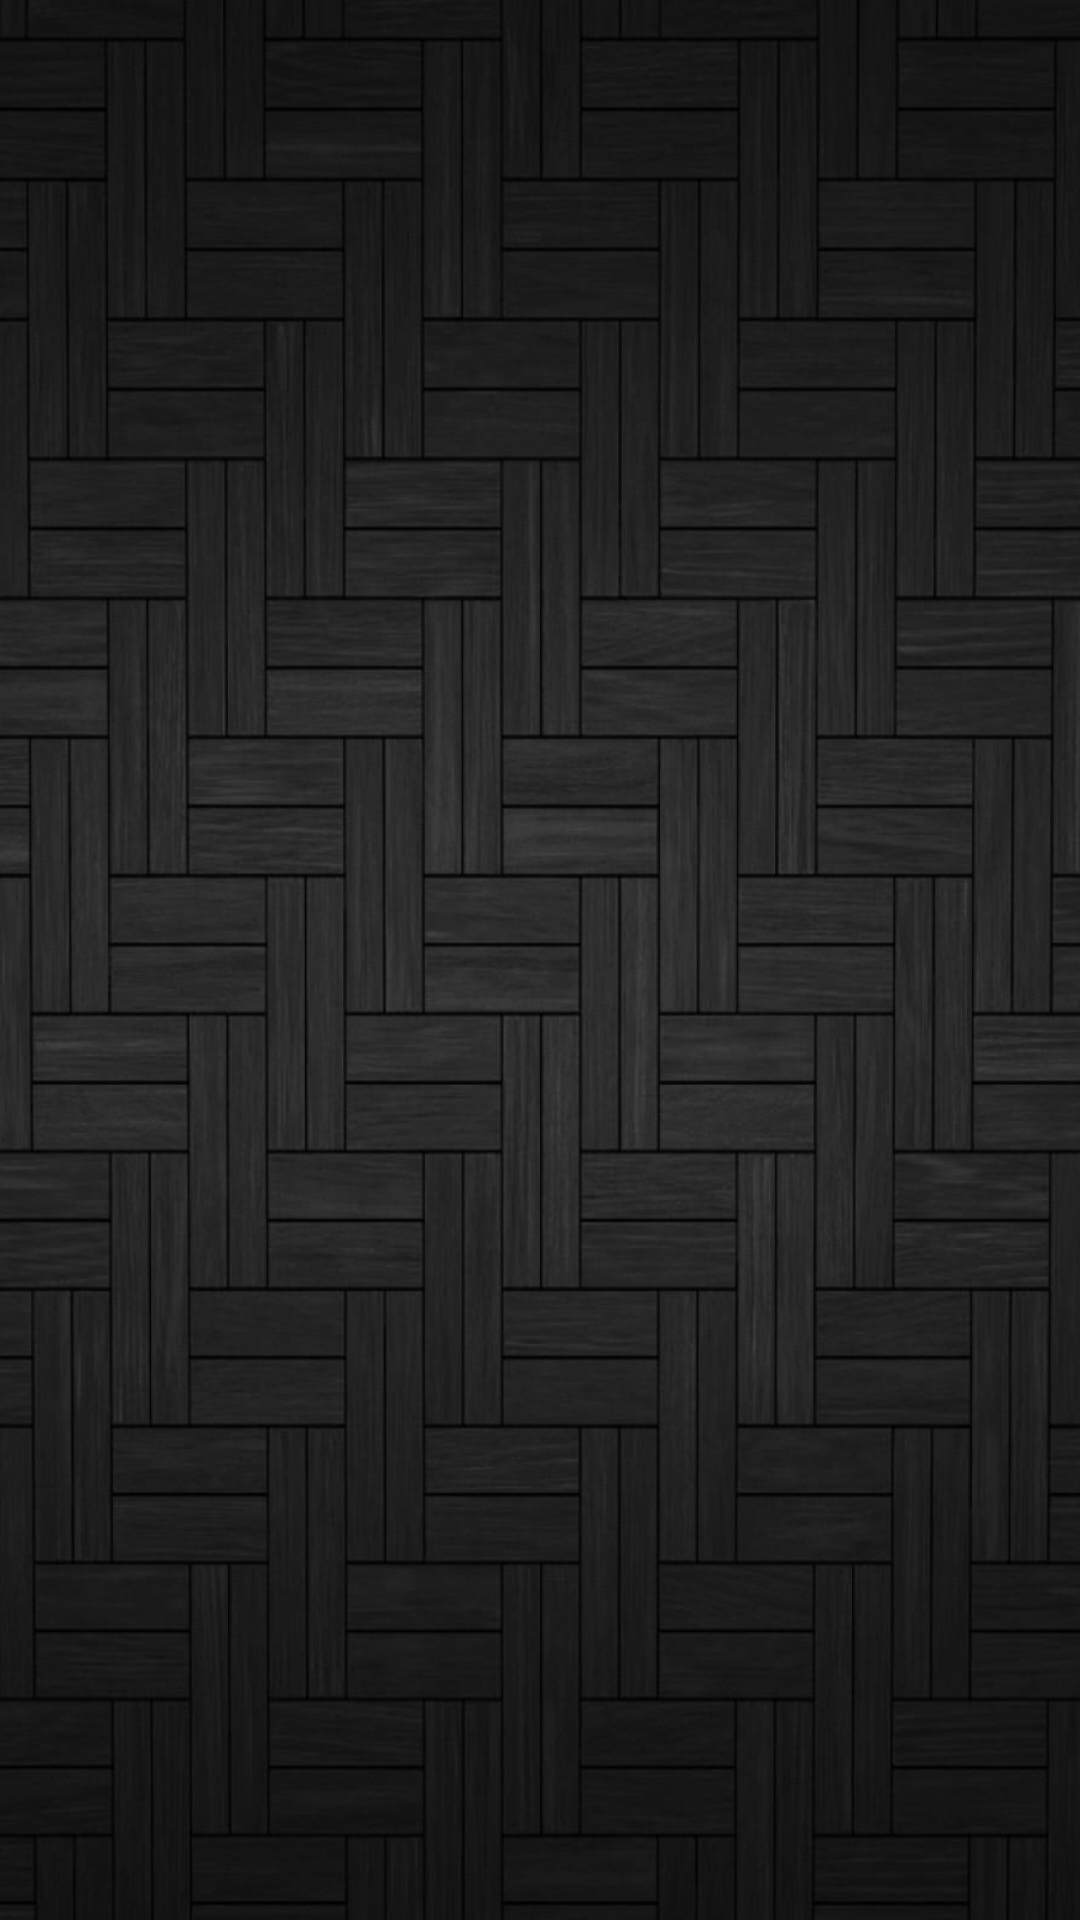

Layout XML and referenced resources for this Android screen:
<!-- AndroidManifest.xml: application theme Theme.Sudoku -->
<!-- res/layout/activity_main.xml -->
<?xml version="1.0" encoding="utf-8"?>
<androidx.constraintlayout.widget.ConstraintLayout xmlns:android="http://schemas.android.com/apk/res/android"
    xmlns:app="http://schemas.android.com/apk/res-auto"
    xmlns:tools="http://schemas.android.com/tools"
    android:layout_width="match_parent"
    android:layout_height="match_parent"
    android:background="@color/mainBackground1"
    tools:context=".MainActivity">

    <ImageView
        android:id="@+id/imageView"
        android:layout_width="wrap_content"
        android:layout_height="wrap_content"
        android:contentDescription="@string/background_image_for_the_main_activity"
        android:scaleType="centerCrop"
        app:layout_constraintBottom_toBottomOf="parent"
        app:layout_constraintEnd_toEndOf="parent"
        app:layout_constraintHorizontal_bias="0.5"
        app:layout_constraintStart_toStartOf="parent"
        app:layout_constraintTop_toTopOf="parent"
        app:srcCompat="@drawable/main_background_1"
        tools:ignore="ImageContrastCheck" />

    <androidx.recyclerview.widget.RecyclerView
        android:id="@+id/recyclerView"
        android:layout_width="match_parent"
        android:layout_height="match_parent"
        app:layout_constraintBottom_toBottomOf="parent"
        app:layout_constraintEnd_toEndOf="parent"
        app:layout_constraintHorizontal_bias="0.5"
        app:layout_constraintStart_toStartOf="parent"
        app:layout_constraintTop_toTopOf="parent" />
</androidx.constraintlayout.widget.ConstraintLayout>
<!-- resources referenced by this layout -->
<resources>
  <color name="mainBackground1">#121212</color>
  <!-- drawable main_background_1: jpg bitmap (drawable-v24, 199250 bytes) -->
  <string name="background_image_for_the_main_activity">Background image for the main activity</string>
  <style name="Theme.Sudoku" parent="Theme.MaterialComponents.DayNight.DarkActionBar">
          
          <item name="colorPrimary">@color/purple_200</item>
          <item name="colorPrimaryVariant">@color/purple_700</item>
          <item name="colorOnPrimary">@color/black</item>
          
          <item name="colorSecondary">@color/teal_200</item>
          <item name="colorSecondaryVariant">@color/teal_700</item>
          <item name="colorOnSecondary">@color/black</item>
          
          <item name="android:statusBarColor" tools:targetApi="l">@color/statusBarColor</item>
          <item name="toolbarStyle">@style/ToolBarStyle</item>
  
          
      </style>
  <color name="purple_200">#2C2C2C</color>
  <color name="purple_700">#FF3700B3</color>
  <color name="black">#FF000000</color>
  <color name="teal_200">#FF03DAC5</color>
  <color name="teal_700">#FF018786</color>
  <color name="statusBarColor">#0C0C0C</color>
  <style name="ToolBarStyle" parent="Widget.AppCompat.Toolbar">
          <item name="android:background">@drawable/toolbar_background</item>
      </style>
  <!-- drawable toolbar_background (drawable) -->
  <?xml version="1.0" encoding="utf-8"?>
  <shape xmlns:android="http://schemas.android.com/apk/res/android">
  
  
      <gradient
          android:angle="270"
          android:centerColor="#0B0B0B"
          android:endColor="@color/black"
          android:startColor="#171717" />
  
  
  </shape>
</resources>
